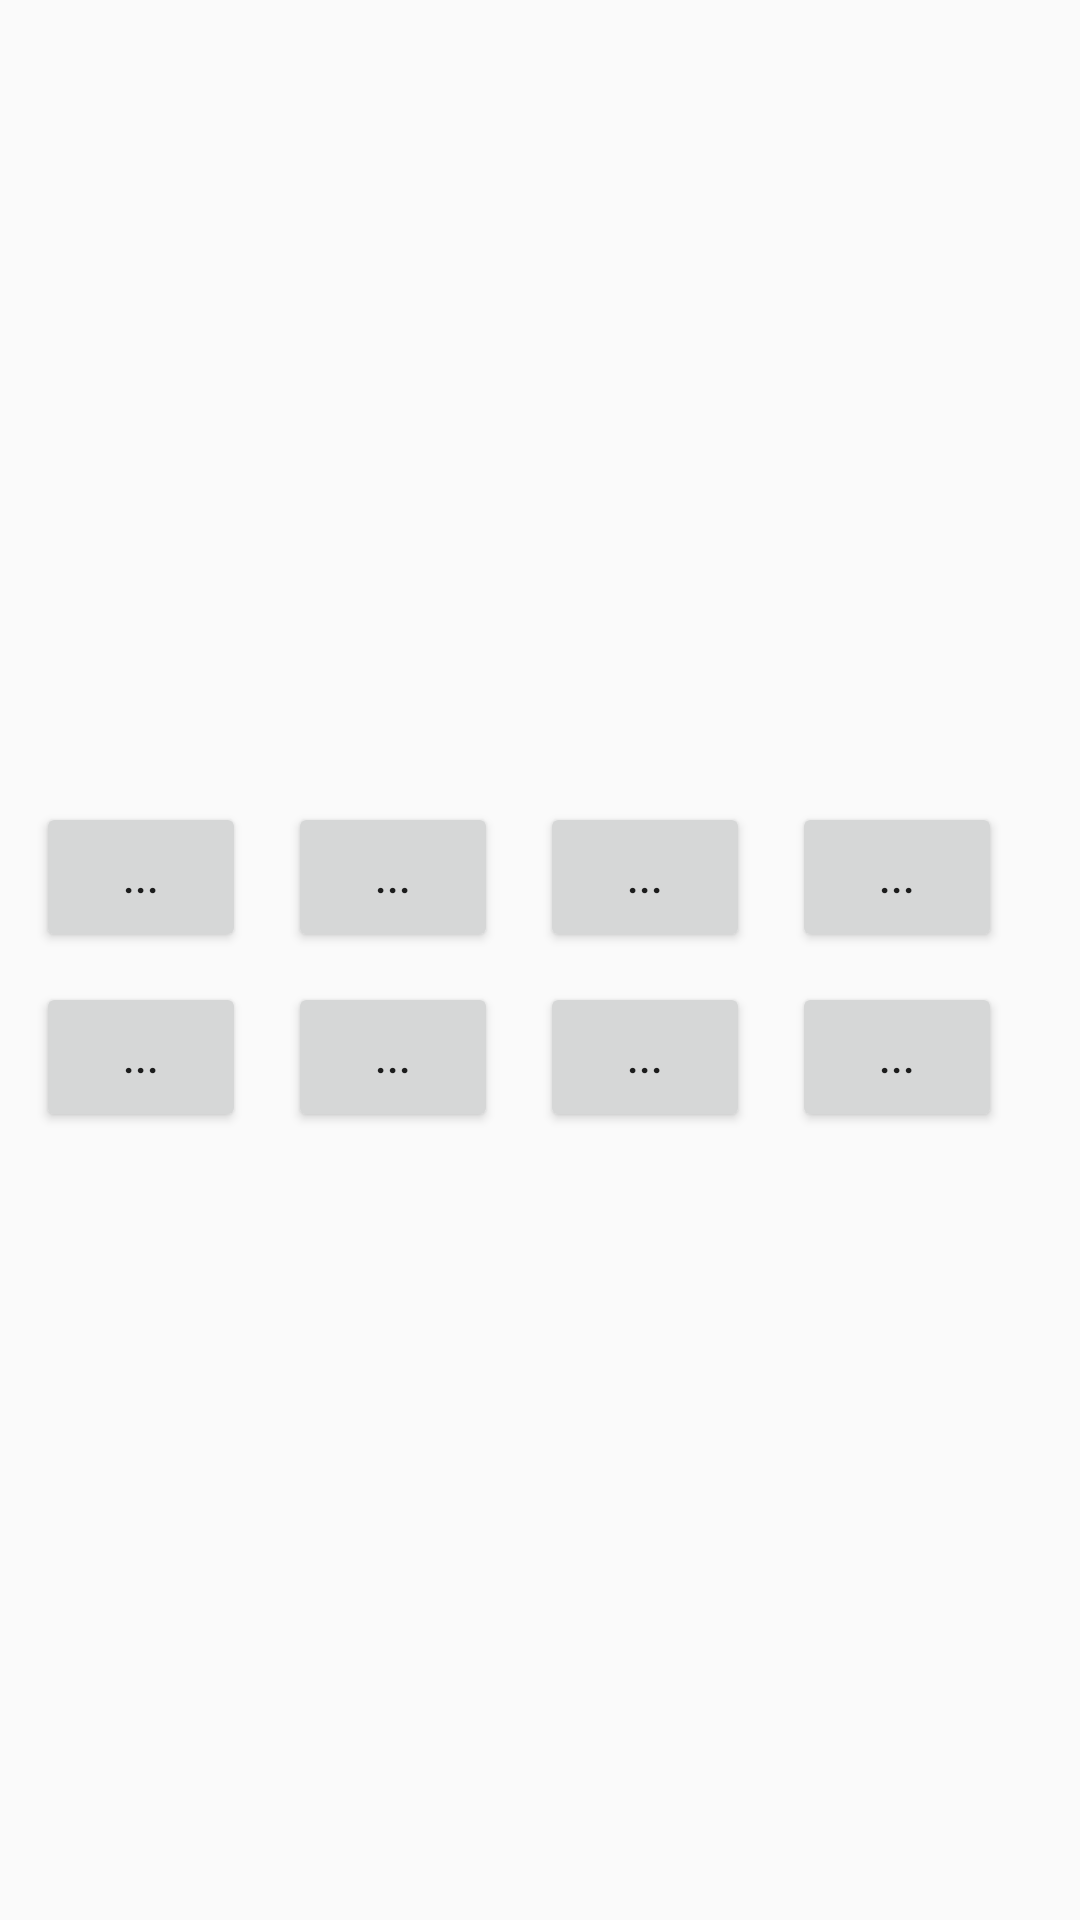

Write the Android layout XML for this screen, with the resource values it uses.
<!-- AndroidManifest.xml: application theme AppTheme -->
<!-- res/layout/fragment_buttons.xml -->
<?xml version="1.0" encoding="utf-8"?>
<LinearLayout
    xmlns:android="http://schemas.android.com/apk/res/android"
    android:layout_width="match_parent"
    android:layout_height="match_parent">

    <LinearLayout
        android:id="@+id/background_menu"
        android:layout_width="match_parent"
        android:layout_height="match_parent"
        android:layout_gravity="center_horizontal"
        android:gravity="center"
        android:orientation="vertical">

        <LinearLayout
            android:layout_width="match_parent"
            android:layout_height="wrap_content"
            android:layout_marginBottom="5dp"
            android:gravity="center"
            android:orientation="vertical">

            <LinearLayout
                android:layout_width="wrap_content"
                android:layout_height="wrap_content"
                android:layout_marginLeft="10dp"
                android:layout_marginRight="10dp"
                android:layout_marginTop="10dp"
                android:gravity="center"
                android:orientation="horizontal">

                <Button
                    android:id="@+id/btn_menu_01"
                    android:layout_width="70dp"
                    android:layout_height="50dp"
                    android:layout_gravity="center"
                    android:layout_marginRight="14dp"
                    android:text="@string/menu_button_dummy"/>

                <Button
                    android:id="@+id/btn_menu_02"
                    android:layout_width="70dp"
                    android:layout_height="50dp"
                    android:layout_gravity="center"
                    android:layout_marginRight="14dp"
                    android:text="@string/menu_button_dummy"/>

                <Button
                    android:id="@+id/btn_menu_03"
                    android:layout_width="70dp"
                    android:layout_height="50dp"
                    android:layout_gravity="center"
                    android:layout_marginRight="14dp"
                    android:text="@string/menu_button_dummy"/>

                <Button
                    android:id="@+id/btn_menu_04"
                    android:layout_width="70dp"
                    android:layout_height="50dp"
                    android:layout_gravity="center"
                    android:layout_marginRight="14dp"
                    android:text="@string/menu_button_dummy"/>
            </LinearLayout>

            <LinearLayout
                android:layout_width="wrap_content"
                android:layout_height="wrap_content"
                android:layout_marginLeft="10dp"
                android:layout_marginRight="10dp"
                android:layout_marginTop="10dp"
                android:gravity="center"
                android:orientation="horizontal">

                <Button
                    android:id="@+id/btn_menu_05"
                    android:layout_width="70dp"
                    android:layout_height="50dp"
                    android:layout_gravity="center"
                    android:layout_marginRight="14dp"
                    android:text="@string/menu_button_dummy"/>

                <Button
                    android:id="@+id/btn_menu_06"
                    android:layout_width="70dp"
                    android:layout_height="50dp"
                    android:layout_gravity="center"
                    android:layout_marginRight="14dp"
                    android:text="@string/menu_button_dummy"/>

                <Button
                    android:id="@+id/btn_menu_07"
                    android:layout_width="70dp"
                    android:layout_height="50dp"
                    android:layout_gravity="center"
                    android:layout_marginRight="14dp"
                    android:text="@string/menu_button_dummy"/>

                <Button
                    android:id="@+id/btn_menu_08"
                    android:layout_width="70dp"
                    android:layout_height="50dp"
                    android:layout_gravity="center"
                    android:layout_marginRight="14dp"
                    android:text="@string/menu_button_dummy"/>
            </LinearLayout>
        </LinearLayout>

    </LinearLayout>

</LinearLayout>
<!-- resources referenced by this layout -->
<resources>
  <string name="menu_button_dummy">...</string>
  <style name="AppTheme" parent="Theme.AppCompat.Light.NoActionBar">
          
          <item name="colorPrimary">@color/primary</item>
          <item name="colorPrimaryDark">@color/primary_dark</item>
          <item name="colorAccent">@color/accent</item>
      </style>
  <color name="primary">#8C9C9A</color>
  <color name="primary_dark">#485C5A</color>
  <color name="accent">#A31E39</color>
</resources>
